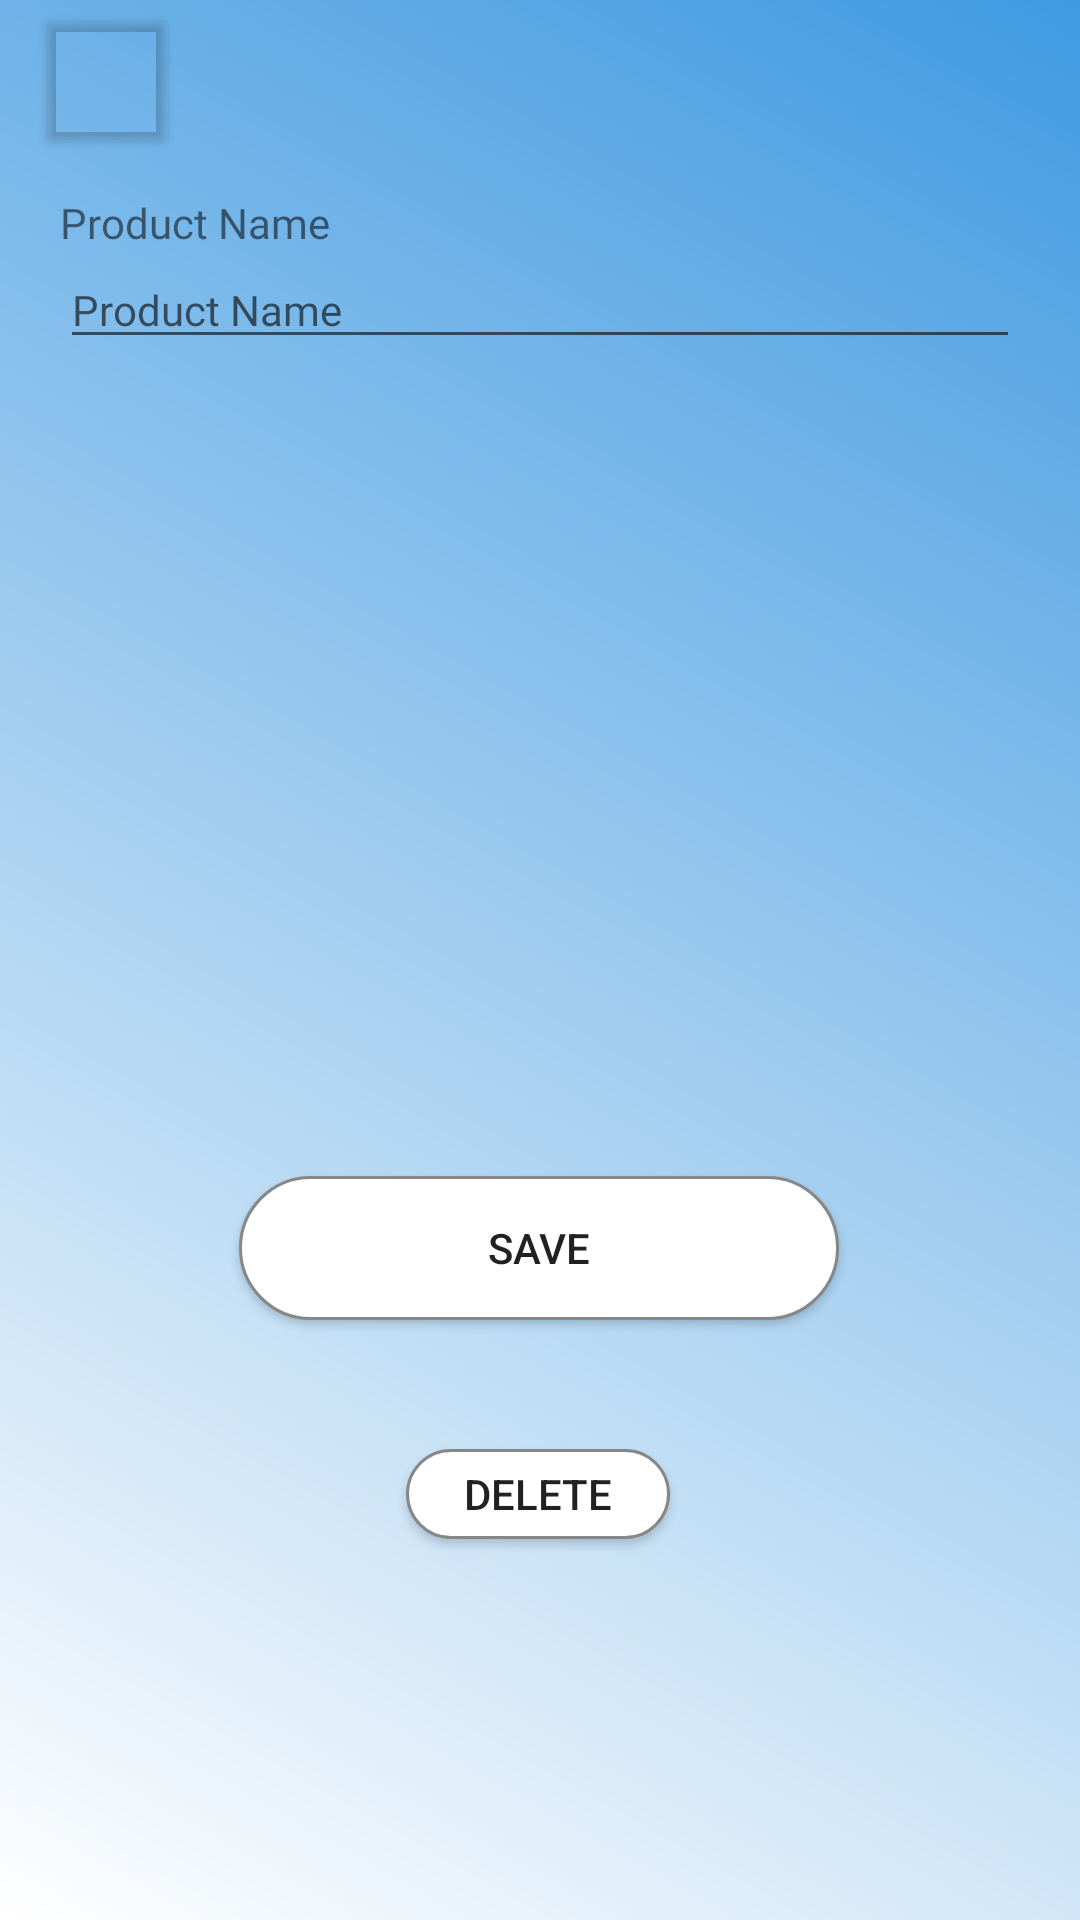

The Android layout XML behind this screen, and the referenced resources:
<!-- AndroidManifest.xml: application theme AppTheme -->
<!-- res/layout/add_product_fragment.xml -->
<?xml version="1.0" encoding="utf-8"?>
<androidx.constraintlayout.widget.ConstraintLayout xmlns:android="http://schemas.android.com/apk/res/android"
    xmlns:app="http://schemas.android.com/apk/res-auto"
    xmlns:tools="http://schemas.android.com/tools"
    android:id="@+id/frameLayout13"
    android:layout_width="match_parent"
    android:layout_height="match_parent"
    android:background="@drawable/gradient_background"
    tools:context=".ui.products.AddProduct">

    <LinearLayout
        android:id="@+id/linearLayout2"
        android:layout_width="fill_parent"
        android:layout_height="300dp"
        android:layout_margin="10dp"
        android:baselineAligned="false"
        android:orientation="vertical"
        android:padding="10dp"
        app:layout_constraintBottom_toBottomOf="parent"
        app:layout_constraintEnd_toEndOf="parent"
        app:layout_constraintStart_toStartOf="parent"
        app:layout_constraintTop_toTopOf="parent"
        app:layout_constraintVertical_bias="0.13999999">


        <TextView
            android:id="@+id/textView12"
            android:layout_width="match_parent"
            android:layout_height="wrap_content"
            android:fontFamily="@font/roboto_slab"
            android:text="@string/product_name" />

        <EditText
            android:id="@+id/txtPackageId2"
            android:layout_width="wrap_content"
            android:layout_height="wrap_content"
            android:ems="20"
            android:fontFamily="@font/roboto_slab"
            android:hint="@string/product_name"
            android:importantForAutofill="no"
            android:inputType="number"
            android:textSize="14sp" />

    </LinearLayout>

    <Button
        android:id="@+id/btnSave"
        android:layout_width="200dp"
        android:layout_height="wrap_content"
        android:background="@drawable/button"
        android:text="@string/save"
        app:layout_constraintBottom_toBottomOf="parent"
        app:layout_constraintEnd_toEndOf="parent"
        app:layout_constraintHorizontal_bias="0.497"
        app:layout_constraintStart_toStartOf="parent"
        app:layout_constraintTop_toBottomOf="@+id/linearLayout2"
        app:layout_constraintVertical_bias="0.157" />

    <Button
        android:id="@+id/btnDelete"
        android:layout_width="wrap_content"
        android:layout_height="30dp"
        android:background="@drawable/button"
        android:text="@string/delete"
        app:layout_constraintBottom_toBottomOf="parent"
        app:layout_constraintEnd_toEndOf="parent"
        app:layout_constraintHorizontal_bias="0.498"
        app:layout_constraintStart_toStartOf="parent"
        app:layout_constraintTop_toBottomOf="@+id/btnSave"
        app:layout_constraintVertical_bias="0.252" />

    <androidx.cardview.widget.CardView
        android:id="@+id/cardBack"
        android:layout_width="40dp"
        android:layout_height="40dp"
        app:cardBackgroundColor="@android:color/transparent"
        app:layout_constraintBottom_toTopOf="@+id/linearLayout2"
        app:layout_constraintEnd_toEndOf="parent"
        app:layout_constraintHorizontal_bias="0.05"
        app:layout_constraintStart_toStartOf="parent"
        app:layout_constraintTop_toTopOf="parent">

        <ImageView
            android:id="@+id/ivBack"
            android:layout_width="40dp"
            android:layout_height="40dp"
            android:contentDescription="@string/back"
            android:src="@drawable/ic_arrow_back_black_18dp" />
    </androidx.cardview.widget.CardView>

</androidx.constraintlayout.widget.ConstraintLayout>
<!-- resources referenced by this layout -->
<resources>
  <!-- drawable button (drawable) -->
  <?xml version="1.0" encoding="utf-8"?>
  <shape xmlns:android="http://schemas.android.com/apk/res/android"
      android:shape="rectangle">
      <corners android:radius="60dp" />
      <padding
          android:bottom="0dp"
          android:left="0dp"
          android:right="0dp"
          android:top="0dp" />
      <size
          android:width="50dp"
          android:height="20dp" />
      <stroke
          android:width="1dp"
          android:color="#878787" />
      <solid android:color="#FFFFFF" />
  </shape>
  <!-- drawable gradient_background (drawable) -->
  <?xml version="1.0" encoding="utf-8"?>
  <shape xmlns:android="http://schemas.android.com/apk/res/android"
      android:shape="rectangle">
      <gradient
          android:angle="45"
          android:endColor="#409AE1"
          android:startColor="#FFFFFF" />
  </shape>
  <string name="back">Back</string>
  <string name="delete">Delete</string>
  <string name="product_name">Product Name</string>
  <string name="save">Save</string>
  <style name="AppTheme" parent="Theme.AppCompat.Light.DarkActionBar">
          
          <item name="colorPrimary">@color/colorPrimary</item>
          <item name="colorPrimaryDark">@color/colorPrimaryDark</item>
          <item name="colorAccent">@color/colorAccent</item>
          <item name="android:windowActionBar">false</item>
          <item name="android:windowNoTitle">true</item>
          <item name="actionBarSize">40dp</item>
      </style>
  <color name="colorPrimary">#18019E</color>
  <color name="colorPrimaryDark">#494949</color>
  <color name="colorAccent">#4CA59C</color>
</resources>
